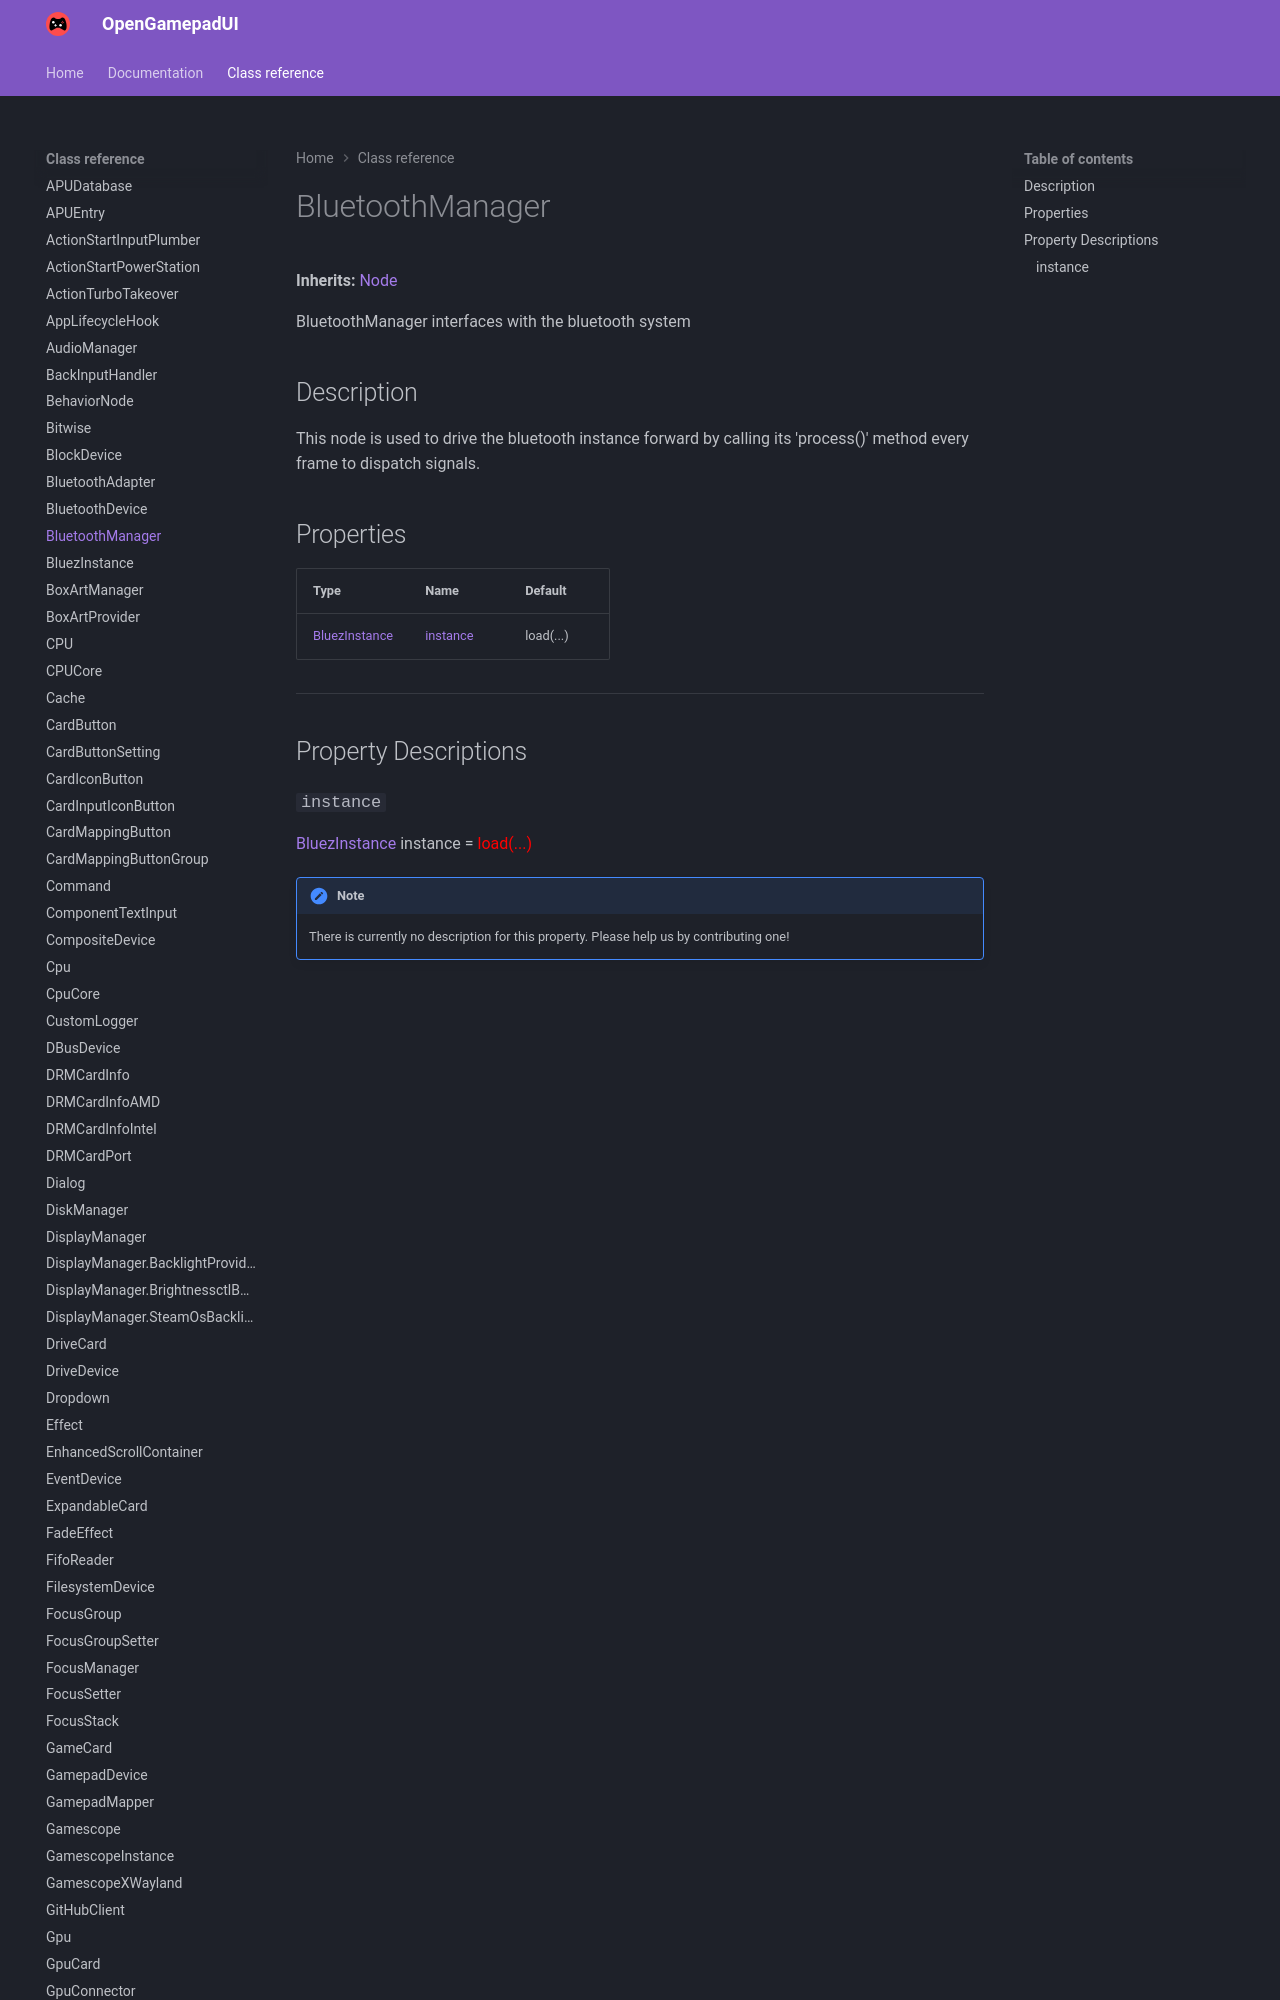

repository: ShadowBlip/OpenGamepadUI · page: class-reference/BluetoothManager/index.html · generator: mkdocs

# BluetoothManager

**Inherits:** [Node](https://docs.godotengine.org/en/stable/classes/class_node.html)

BluetoothManager interfaces with the bluetooth system
## Description

This node is used to drive the bluetoo
